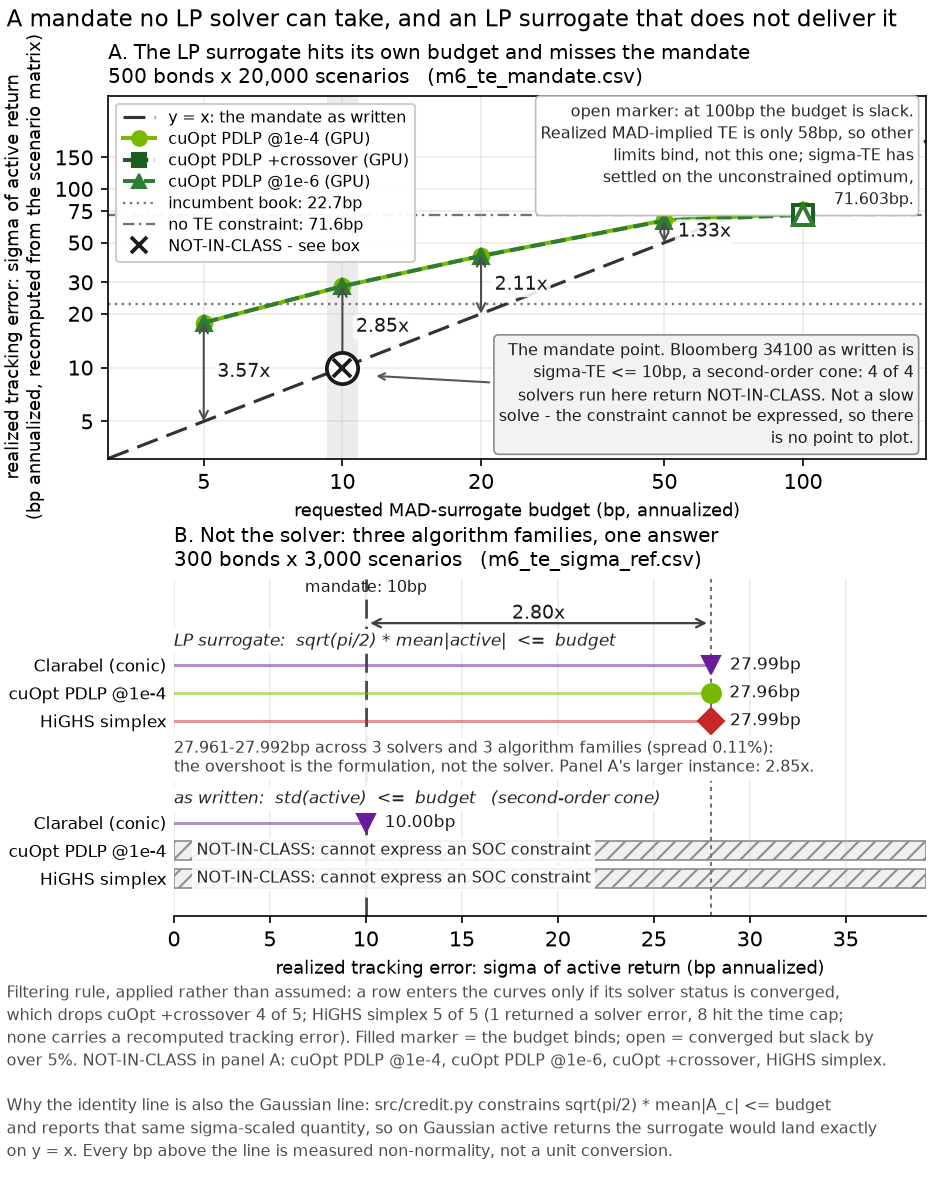

The table this chart was drawn from, first rows:
# timestamp_utc: 2026-08-25T04:39:27.902…
# platform: Linux-6.6.114.1-microsoft-st…
# python: 3.12.13
# cpu_count_logical: 24
# cvxpy: 1.9.2
# cuopt: 26.6.0
# cudf: 26.6.0
# highspy: 1.15.1
# ortools: 9.15.6755
# numpy: 2.4.6
# cpu_model: 13th Gen Intel(R) Core(TM) …
# gpu: NVIDIA GeForce RTX 4080, 16376 MiB, 596
# ram_visible_gib: 6.8
# wsl2: yes
# gpu_util_pct_at_capture: 16
# gpu_mem_used_mib_at_capture: 2537
# gpu_contended: no
# script: scripts/run_te_mandate.py (M6 …
# n_bonds: 500
# n_scenarios: 20000
# alpha: 0.95
# risk_aversion: 3.0
# turnover: 0.25
# universe_seed: 7
# scenario_seed: 11
# runs_per_config: 3
# te_grid_bp: 5, 10, 20, 50, 100
# te_budget_source: Bloomberg optimized …
# periods_per_year: 12
# mandate_rel_tol: 0.001
# te_desk_tol_bp: 0.05
# time_limit_s: 1800.0
# incumbent_te_sigma_bp: 22.679
# unconstrained_te_sigma_bp: 71.603
# scenario_device: GPU (CuPy)
case, te_mode, te_budget_bp, solver, status, wall_s, te_sigma_bp, te_mad_implied_bp, te_breach_bp, verdict, respects_mandate, worst_rel_violation, worst_limit, check_ok, note, purity_pass, purity_worst_rel, purity_worst_limit, desk_pass, desk_worst_multiple, desk_worst_limit, desk_worst_bp_weight, desk_worst_usd, n_purity_breaches
mad@5bp, mad, 5.0, cuopt@1e-4, optimal, 10.57, 17.83, 5.001, 0.0006928, OK, True, 0.0001386, TE MAD-implied (bp ann.), True, , False, 0.0001386, TE MAD-implied (bp ann.), True, 0.01386, TE MAD-implied (bp ann.), nan, nan, 1.0
mad@5bp, mad, 5.0, cuopt@1e-6, optimal, 68.39, 17.85, 5, 5.796347859465811e-06, OK, True, 1.1592695718931623e-06, TE MAD-implied (bp ann.), True, , False, 1.1592695718931623e-06, TE MAD-implied (bp ann.), True, 0.000498, one-way turnover, 0.000498, 49.8, 1.0
mad@5bp, mad, 5.0, cuopt@1e-4+xover, user_limit, 1820, nan, nan, nan, UNCONVERGED, False, nan, -, False, , False, nan, -, False, nan, -, nan, nan, nan
mad@5bp, mad, 5.0, highs-simplex, user_limit, 1867, nan, nan, nan, UNCONVERGED, False, nan, -, False, , False, nan, -, False, nan, -, nan, nan, nan
mad@10bp, mad, 10.0, cuopt@1e-4, optimal, 10.26, 28.53, 10, 0.002474, OK, True, 0.0002474, TE MAD-implied (bp ann.), False, , False, 0.0002474, TE MAD-implied (bp ann.), True, 0.1104, one-way turnover, 0.1104, 11040, 3.0
mad@10bp, mad, 10.0, cuopt@1e-6, optimal, 67.7, 28.55, 10, 9.720951144487344e-06, OK, True, 9.720951144487344e-07, TE MAD-implied (bp ann.), True, , True, 9.720951144487344e-07, TE MAD-implied (bp ann.), True, 0.00226, one-way turnover, 0.00226, 226, 0.0
mad@10bp, mad, 10.0, cuopt@1e-4+xover, user_limit, 1818, nan, nan, nan, UNCONVERGED, False, nan, -, False, , False, nan, -, False, nan, -, nan, nan, nan
mad@10bp, mad, 10.0, highs-simplex, user_limit, 1848, nan, nan, nan, UNCONVERGED, False, nan, -, False, , False, nan, -, False, nan, -, nan, nan, nan
mad@20bp, mad, 20.0, cuopt@1e-4, optimal, 10.37, 42.15, 20, 0.002877, OK, True, 0.0001438, TE MAD-implied (bp ann.), False, , False, 0.0001438, TE MAD-implied (bp ann.), True, 0.05754, TE MAD-implied (bp ann.), nan, nan, 4.0
mad@20bp, mad, 20.0, cuopt@1e-6, optimal, 79.7, 42.14, 20, 5.808219825098604e-06, OK, True, 2.904109912549302e-07, TE MAD-implied (bp ann.), True, , True, 2.904109912549302e-07, TE MAD-implied (bp ann.), True, 0.0001162, TE MAD-implied (bp ann.), nan, nan, 0.0
mad@20bp, mad, 20.0, cuopt@1e-4+xover, ERROR:SolverError, nan, nan, nan, nan, ERROR, False, nan, -, False, Solver 'CUOPT' failed. Try another solve…, False, nan, -, False, nan, -, nan, nan, nan
mad@20bp, mad, 20.0, highs-simplex, user_limit, 1841, nan, nan, nan, UNCONVERGED, False, nan, -, False, , False, nan, -, False, nan, -, nan, nan, nan
mad@50bp, mad, 50.0, cuopt@1e-4, optimal, 8.569, 66.72, 50.3, 0.2997, BREACH, False, 0.06571, one-way turnover, False, , False, 0.06571, one-way turnover, False, 164.3, one-way turnover, 164.3, 16427003, 3.0
mad@50bp, mad, 50.0, cuopt@1e-6, optimal, 88.03, 66.32, 50, 2.7811073529449004e-05, OK, True, 2.6610009004612856e-06, total duration, True, , False, 2.6610009004612856e-06, total duration, True, 0.0005562, TE MAD-implied (bp ann.), nan, nan, 1.0
mad@50bp, mad, 50.0, cuopt@1e-4+xover, user_limit, 1816, nan, nan, nan, UNCONVERGED, False, nan, -, False, , False, nan, -, False, nan, -, nan, nan, nan
mad@50bp, mad, 50.0, highs-simplex, user_limit, 1818, nan, nan, nan, UNCONVERGED, False, nan, -, False, , False, nan, -, False, nan, -, nan, nan, nan
mad@100bp, mad, 100.0, cuopt@1e-4, optimal, 8.132, 72.83, 59.15, -40.85, BREACH, False, 0.07738, one-way turnover, False, , False, 0.07738, one-way turnover, False, 193.5, one-way turnover, 193.5, 19345167, 5.0
mad@100bp, mad, 100.0, cuopt@1e-6, optimal, 88.29, 71.58, 58.24, -41.76, OK, True, 9.93043344919009e-05, one-way turnover, True, , False, 9.93043344919009e-05, one-way turnover, True, 0.2483, one-way turnover, 0.2483, 24826, 4.0
mad@100bp, mad, 100.0, cuopt@1e-4+xover, optimal, 1470, 71.6, 58.25, -41.75, OK, True, 5.2735593669694936e-15, total duration, True, , True, 5.2735593669694936e-15, total duration, True, 1.1102230246251565e-12, one-way turnover, 1.1102230246251565e-12, 1.1102230246251565e-07, 0.0
mad@100bp, mad, 100.0, highs-simplex, user_limit, 1850, nan, nan, nan, UNCONVERGED, False, nan, -, False, , False, nan, -, False, nan, -, nan, nan, nan
sigma@10bp, sigma, 10.0, cuopt@1e-4, NOT-IN-CLASS, nan, nan, nan, nan, NOT-IN-CLASS, False, nan, -, False, LP-only solver cannot express an SOC con…, False, nan, -, False, nan, -, nan, nan, nan
sigma@10bp, sigma, 10.0, cuopt@1e-6, NOT-IN-CLASS, nan, nan, nan, nan, NOT-IN-CLASS, False, nan, -, False, LP-only solver cannot express an SOC con…, False, nan, -, False, nan, -, nan, nan, nan
sigma@10bp, sigma, 10.0, cuopt@1e-4+xover, NOT-IN-CLASS, nan, nan, nan, nan, NOT-IN-CLASS, False, nan, -, False, LP-only solver cannot express an SOC con…, False, nan, -, False, nan, -, nan, nan, nan
sigma@10bp, sigma, 10.0, highs-simplex, NOT-IN-CLASS, nan, nan, nan, nan, NOT-IN-CLASS, False, nan, -, False, LP-only solver cannot express an SOC con…, False, nan, -, False, nan, -, nan, nan, nan
